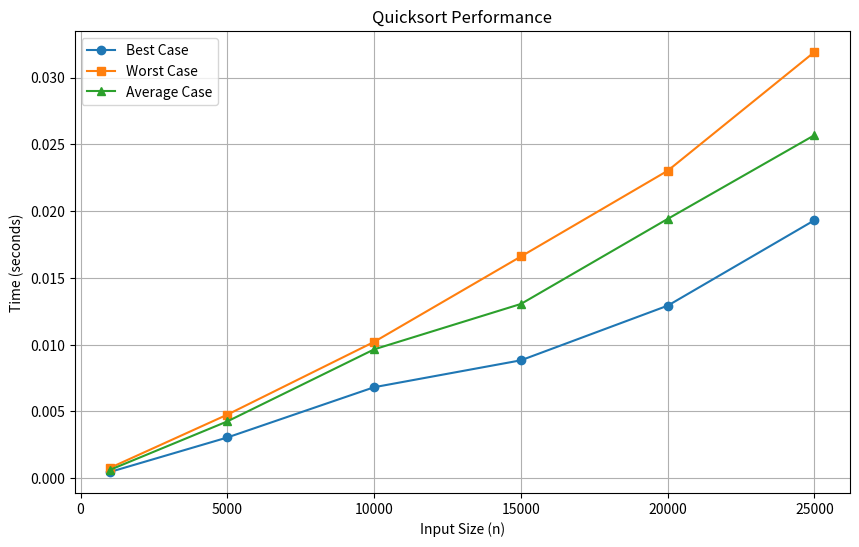

Recreate this plot in Python.
import time
import random
import matplotlib.pyplot as plt
import numpy as np

def median_of_three(arr, low, high):
    mid = (low + high) // 2
    a, b, c = arr[low], arr[mid], arr[high]
    if a > b:
        if a < c:
            return low
        elif b > c:
            return mid
        else:
            return high
    else:
        if a > c:
            return low
        elif b < c:
            return mid
        else:
            return high

def partition(arr, low, high):
    pivot_index = median_of_three(arr, low, high)
    arr[pivot_index], arr[high] = arr[high], arr[pivot_index]  # Move pivot to end
    pivot = arr[high]
    i = low - 1
    for j in range(low, high):
        if arr[j] < pivot:
            i += 1
            arr[i], arr[j] = arr[j], arr[i]
    arr[i + 1], arr[high] = arr[high], arr[i + 1]
    return i + 1

def quicksort(arr, low, high):
    while low < high:
        pi = partition(arr, low, high)
        if pi - low < high - pi:
            quicksort(arr, low, pi - 1)
            low = pi + 1  # Tail call optimization
        else:
            quicksort(arr, pi + 1, high)
            high = pi - 1

def best_case(size):
    return list(range(size))  # Already sorted

def worst_case(size):
    return list(range(size, 0, -1))  # Reversed order

def average_case(size):
    return [random.randint(0, size) for _ in range(size)]

def benchmark_quicksort(arr_sizes, case):
    times = []
    for size in arr_sizes:
        if case == 'best':
            arr = best_case(size)
        elif case == 'worst':
            arr = worst_case(size)
        else:
            arr = average_case(size)
        
        start_time = time.time()
        quicksort(arr, 0, len(arr) - 1)
        end_time = time.time()
        times.append(end_time - start_time)
    return times

arr_sizes = [1000, 5000, 10000, 15000, 20000, 25000]

best_case_times = benchmark_quicksort(arr_sizes, 'best')
worst_case_times = benchmark_quicksort(arr_sizes, 'worst')
average_case_times = benchmark_quicksort(arr_sizes, 'average')

plt.figure(figsize=(10, 6))
plt.plot(arr_sizes, best_case_times, label='Best Case', marker='o')
plt.plot(arr_sizes, worst_case_times, label='Worst Case', marker='s')
plt.plot(arr_sizes, average_case_times, label='Average Case', marker='^')
plt.xlabel('Input Size (n)')
plt.ylabel('Time (seconds)')
plt.legend()
plt.title('Quicksort Performance')
plt.grid()
plt.show()
